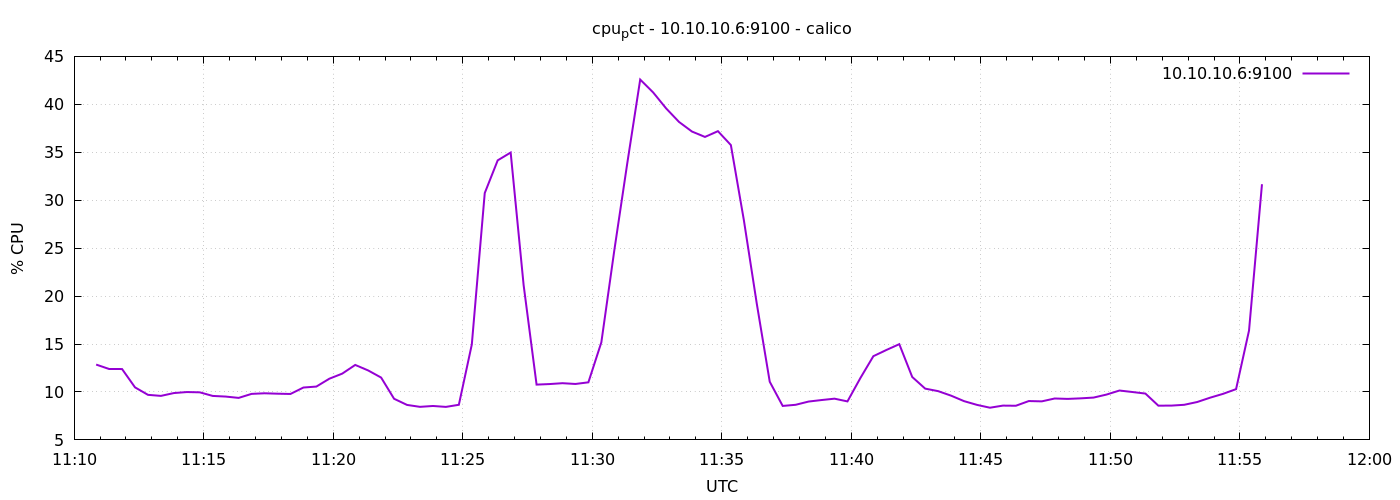

The data file committed next to this chart (first rows):
1776769851	12.85714285714633
1776769881	12.4
1776769911	12.39
1776769941	10.48
1776769971	9.7
1776770001	9.59
1776770031	9.886
1776770061	9.99
1776770091	9.962
1776770121	9.586
1776770151	9.519
1776770181	9.381
1776770211	9.8
1776770241	9.862
1776770271	9.819
1776770301	9.79
1776770331	10.46
1776770361	10.56
1776770391	11.38
1776770421	11.91
1776770451	12.82
1776770481	12.24
1776770511	11.5
1776770541	9.29
1776770571	8.648
1776770601	8.448
1776770631	8.538
1776770661	8.443
1776770691	8.662
1776770721	14.95
1776770751	30.75
1776770781	34.16
1776770811	34.97
1776770841	21.15
1776770871	10.77
1776770901	10.82
1776770931	10.91
1776770961	10.83
1776770991	11
1776771021	15.17
1776771051	24.76
1776771081	33.84
1776771111	42.58
1776771141	41.24
1776771171	39.58
1776771201	38.16
1776771231	37.16
1776771261	36.6
1776771291	37.2
1776771321	35.75
1776771351	27.94
1776771381	19.2
1776771411	11.07
1776771441	8.543
1776771471	8.662
1776771501	9
1776771531	9.157
1776771561	9.3
1776771591	9.014
1776771621	11.46
1776771651	13.73
... 30 more rows
